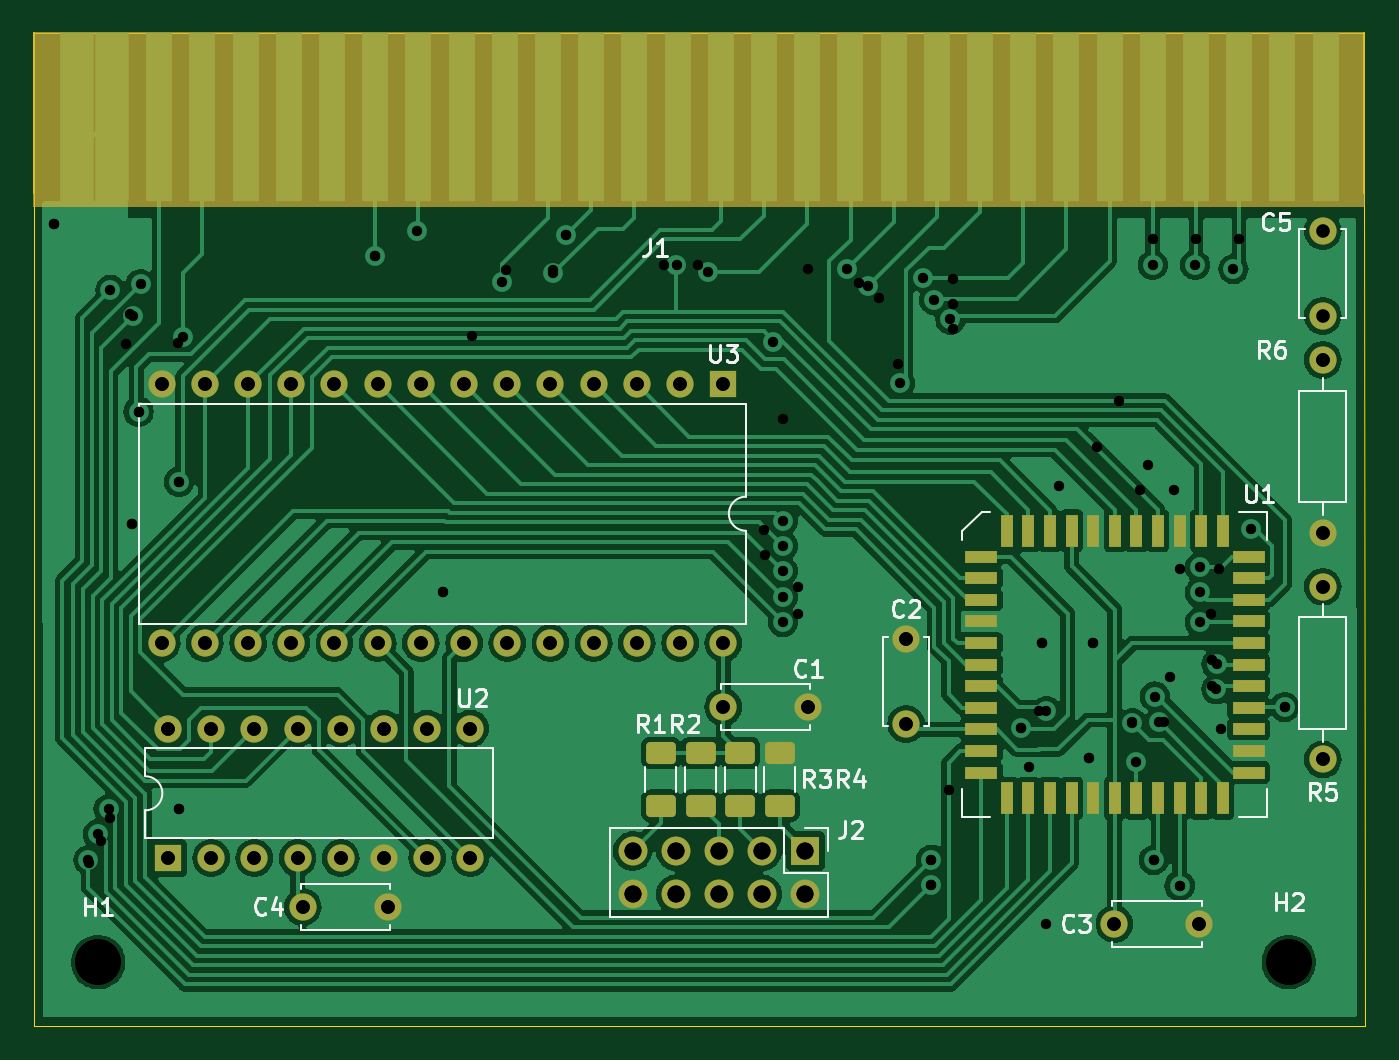
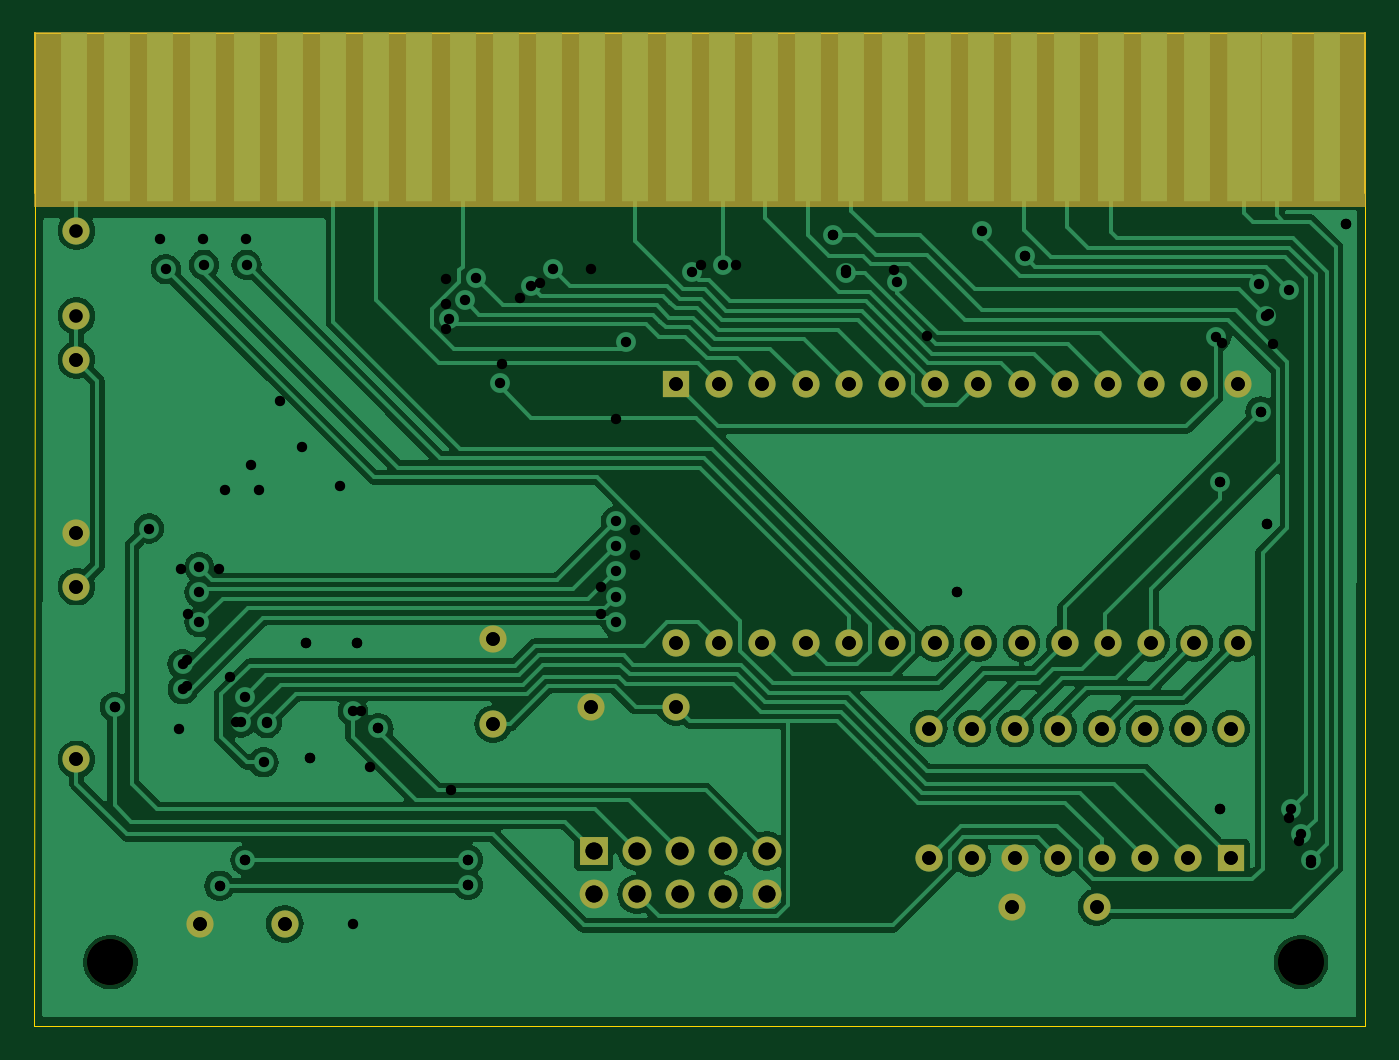
Circuit board: 12 layer files. Board 78.3 x 58.4 mm.
- bottom_copper: open_game_module-B_Cu.gbr (98395 bytes)
- bottom_mask: open_game_module-B_Mask.gbr (3898 bytes)
- paste: open_game_module-B_Paste.gbr (503 bytes)
- bottom_silk: open_game_module-B_Silkscreen.gbr (504 bytes)
- outline: open_game_module-Edge_Cuts.gbr (915 bytes)
- top_copper: open_game_module-F_Cu.gbr (138688 bytes)
- top_mask: open_game_module-F_Mask.gbr (6036 bytes)
- paste: open_game_module-F_Paste.gbr (2664 bytes)
- top_silk: open_game_module-F_Silkscreen.gbr (23077 bytes)
- drill: open_game_module-NPTH.drl (406 bytes)
- drill: open_game_module-PTH.drl (2444 bytes)
- drill: open_game_module.drl (2595 bytes)

=== bottom_copper: open_game_module-B_Cu.gbr (98395 bytes, source omitted) ===
=== bottom_mask: open_game_module-B_Mask.gbr ===
%TF.GenerationSoftware,KiCad,Pcbnew,8.0.9-8.0.9-0~ubuntu24.04.1*%
%TF.CreationDate,2025-04-16T18:13:24-04:00*%
%TF.ProjectId,open_game_module,6f70656e-5f67-4616-9d65-5f6d6f64756c,rev?*%
%TF.SameCoordinates,Original*%
%TF.FileFunction,Soldermask,Bot*%
%TF.FilePolarity,Negative*%
%FSLAX46Y46*%
G04 Gerber Fmt 4.6, Leading zero omitted, Abs format (unit mm)*
G04 Created by KiCad (PCBNEW 8.0.9-8.0.9-0~ubuntu24.04.1) date 2025-04-16 18:13:24*
%MOMM*%
%LPD*%
G01*
G04 APERTURE LIST*
%ADD10C,0.100000*%
%ADD11R,1.700000X1.700000*%
%ADD12O,1.700000X1.700000*%
%ADD13C,1.600000*%
%ADD14R,1.600000X1.600000*%
%ADD15O,1.600000X1.600000*%
%ADD16R,1.524000X9.906000*%
%ADD17R,2.032000X9.906000*%
%ADD18R,1.778000X9.906000*%
%ADD19C,2.700000*%
G04 APERTURE END LIST*
%TO.C,J1*%
D10*
X92465000Y-66615000D02*
X170697000Y-66615000D01*
X170697000Y-76775000D01*
X92465000Y-76775000D01*
X92465000Y-66615000D01*
G36*
X92465000Y-66615000D02*
G01*
X170697000Y-66615000D01*
X170697000Y-76775000D01*
X92465000Y-76775000D01*
X92465000Y-66615000D01*
G37*
%TD*%
D11*
%TO.C,J2*%
X137830000Y-114710000D03*
D12*
X137830000Y-117250000D03*
X135290000Y-114710000D03*
X135290000Y-117250000D03*
X132750000Y-114710000D03*
X132750000Y-117250000D03*
X130210000Y-114710000D03*
X130210000Y-117250000D03*
X127670000Y-114710000D03*
X127670000Y-117250000D03*
%TD*%
D13*
%TO.C,C1*%
X133000000Y-106250000D03*
X138000000Y-106250000D03*
%TD*%
%TO.C,C5*%
X168250000Y-78250000D03*
X168250000Y-83250000D03*
%TD*%
%TO.C,C2*%
X143750000Y-107256250D03*
X143750000Y-102256250D03*
%TD*%
D14*
%TO.C,U3*%
X133000000Y-87260000D03*
D15*
X130460000Y-87260000D03*
X127920000Y-87260000D03*
X125380000Y-87260000D03*
X122840000Y-87260000D03*
X120300000Y-87260000D03*
X117760000Y-87260000D03*
X115220000Y-87260000D03*
X112680000Y-87260000D03*
X110140000Y-87260000D03*
X107600000Y-87260000D03*
X105060000Y-87260000D03*
X102520000Y-87260000D03*
X99980000Y-87260000D03*
X99980000Y-102500000D03*
X102520000Y-102500000D03*
X105060000Y-102500000D03*
X107600000Y-102500000D03*
X110140000Y-102500000D03*
X112680000Y-102500000D03*
X115220000Y-102500000D03*
X117760000Y-102500000D03*
X120300000Y-102500000D03*
X122840000Y-102500000D03*
X125380000Y-102500000D03*
X127920000Y-102500000D03*
X130460000Y-102500000D03*
X133000000Y-102500000D03*
%TD*%
D13*
%TO.C,C3*%
X156000000Y-119000000D03*
X161000000Y-119000000D03*
%TD*%
D14*
%TO.C,U2*%
X100350000Y-115130000D03*
D15*
X102890000Y-115130000D03*
X105430000Y-115130000D03*
X107970000Y-115130000D03*
X110510000Y-115130000D03*
X113050000Y-115130000D03*
X115590000Y-115130000D03*
X118130000Y-115130000D03*
X118130000Y-107510000D03*
X115590000Y-107510000D03*
X113050000Y-107510000D03*
X110510000Y-107510000D03*
X107970000Y-107510000D03*
X105430000Y-107510000D03*
X102890000Y-107510000D03*
X100350000Y-107510000D03*
%TD*%
D16*
%TO.C,J1*%
X168411000Y-71568000D03*
X165871000Y-71568000D03*
X163331000Y-71568000D03*
X160791000Y-71568000D03*
X158251000Y-71568000D03*
X155711000Y-71568000D03*
X153171000Y-71568000D03*
X150631000Y-71568000D03*
X148091000Y-71568000D03*
X145551000Y-71568000D03*
X143011000Y-71568000D03*
X140471000Y-71568000D03*
X137931000Y-71568000D03*
X135391000Y-71568000D03*
X132851000Y-71568000D03*
X130311000Y-71568000D03*
X127771000Y-71568000D03*
X125231000Y-71568000D03*
X122691000Y-71568000D03*
X120151000Y-71568000D03*
X117611000Y-71568000D03*
X115071000Y-71568000D03*
X112531000Y-71568000D03*
X109991000Y-71568000D03*
X107451000Y-71568000D03*
X104911000Y-71568000D03*
X102371000Y-71568000D03*
D17*
X99577000Y-71568000D03*
D18*
X97672000Y-71568000D03*
D16*
X94751000Y-71568000D03*
%TD*%
D19*
%TO.C,H1*%
X96250000Y-121250000D03*
%TD*%
D13*
%TO.C,C4*%
X108270000Y-118010000D03*
X113270000Y-118010000D03*
%TD*%
%TO.C,R6*%
X168250000Y-96000000D03*
D15*
X168250000Y-85840000D03*
%TD*%
D19*
%TO.C,H2*%
X166250000Y-121250000D03*
%TD*%
D13*
%TO.C,R5*%
X168250000Y-99170000D03*
D15*
X168250000Y-109330000D03*
%TD*%
M02*

=== paste: open_game_module-B_Paste.gbr ===
%TF.GenerationSoftware,KiCad,Pcbnew,8.0.9-8.0.9-0~ubuntu24.04.1*%
%TF.CreationDate,2025-04-16T18:13:24-04:00*%
%TF.ProjectId,open_game_module,6f70656e-5f67-4616-9d65-5f6d6f64756c,rev?*%
%TF.SameCoordinates,Original*%
%TF.FileFunction,Paste,Bot*%
%TF.FilePolarity,Positive*%
%FSLAX46Y46*%
G04 Gerber Fmt 4.6, Leading zero omitted, Abs format (unit mm)*
G04 Created by KiCad (PCBNEW 8.0.9-8.0.9-0~ubuntu24.04.1) date 2025-04-16 18:13:24*
%MOMM*%
%LPD*%
G01*
G04 APERTURE LIST*
G04 APERTURE END LIST*
M02*

=== bottom_silk: open_game_module-B_Silkscreen.gbr ===
%TF.GenerationSoftware,KiCad,Pcbnew,8.0.9-8.0.9-0~ubuntu24.04.1*%
%TF.CreationDate,2025-04-16T18:13:24-04:00*%
%TF.ProjectId,open_game_module,6f70656e-5f67-4616-9d65-5f6d6f64756c,rev?*%
%TF.SameCoordinates,Original*%
%TF.FileFunction,Legend,Bot*%
%TF.FilePolarity,Positive*%
%FSLAX46Y46*%
G04 Gerber Fmt 4.6, Leading zero omitted, Abs format (unit mm)*
G04 Created by KiCad (PCBNEW 8.0.9-8.0.9-0~ubuntu24.04.1) date 2025-04-16 18:13:24*
%MOMM*%
%LPD*%
G01*
G04 APERTURE LIST*
G04 APERTURE END LIST*
M02*

=== outline: open_game_module-Edge_Cuts.gbr ===
%TF.GenerationSoftware,KiCad,Pcbnew,8.0.9-8.0.9-0~ubuntu24.04.1*%
%TF.CreationDate,2025-04-16T18:13:24-04:00*%
%TF.ProjectId,open_game_module,6f70656e-5f67-4616-9d65-5f6d6f64756c,rev?*%
%TF.SameCoordinates,Original*%
%TF.FileFunction,Profile,NP*%
%FSLAX46Y46*%
G04 Gerber Fmt 4.6, Leading zero omitted, Abs format (unit mm)*
G04 Created by KiCad (PCBNEW 8.0.9-8.0.9-0~ubuntu24.04.1) date 2025-04-16 18:13:24*
%MOMM*%
%LPD*%
G01*
G04 APERTURE LIST*
%TA.AperFunction,Profile*%
%ADD10C,0.050000*%
%TD*%
%TA.AperFunction,Profile*%
%ADD11C,0.100000*%
%TD*%
G04 APERTURE END LIST*
D10*
X170750000Y-125000000D02*
X170697000Y-76013000D01*
X92500000Y-125000000D02*
X170750000Y-125000000D01*
X92500000Y-125000000D02*
X92465000Y-76013000D01*
D11*
%TO.C,J1*%
X92465000Y-76013000D02*
X92465000Y-66615000D01*
D10*
X170697000Y-66615000D02*
X92465000Y-66615000D01*
D11*
X170697000Y-66615000D02*
X170697000Y-76013000D01*
%TD*%
M02*

=== top_copper: open_game_module-F_Cu.gbr (138688 bytes, source omitted) ===
=== top_mask: open_game_module-F_Mask.gbr ===
%TF.GenerationSoftware,KiCad,Pcbnew,8.0.9-8.0.9-0~ubuntu24.04.1*%
%TF.CreationDate,2025-04-16T18:13:24-04:00*%
%TF.ProjectId,open_game_module,6f70656e-5f67-4616-9d65-5f6d6f64756c,rev?*%
%TF.SameCoordinates,Original*%
%TF.FileFunction,Soldermask,Top*%
%TF.FilePolarity,Negative*%
%FSLAX46Y46*%
G04 Gerber Fmt 4.6, Leading zero omitted, Abs format (unit mm)*
G04 Created by KiCad (PCBNEW 8.0.9-8.0.9-0~ubuntu24.04.1) date 2025-04-16 18:13:24*
%MOMM*%
%LPD*%
G01*
G04 APERTURE LIST*
G04 Aperture macros list*
%AMRoundRect*
0 Rectangle with rounded corners*
0 $1 Rounding radius*
0 $2 $3 $4 $5 $6 $7 $8 $9 X,Y pos of 4 corners*
0 Add a 4 corners polygon primitive as box body*
4,1,4,$2,$3,$4,$5,$6,$7,$8,$9,$2,$3,0*
0 Add four circle primitives for the rounded corners*
1,1,$1+$1,$2,$3*
1,1,$1+$1,$4,$5*
1,1,$1+$1,$6,$7*
1,1,$1+$1,$8,$9*
0 Add four rect primitives between the rounded corners*
20,1,$1+$1,$2,$3,$4,$5,0*
20,1,$1+$1,$4,$5,$6,$7,0*
20,1,$1+$1,$6,$7,$8,$9,0*
20,1,$1+$1,$8,$9,$2,$3,0*%
G04 Aperture macros list end*
%ADD10C,0.100000*%
%ADD11R,1.700000X1.700000*%
%ADD12O,1.700000X1.700000*%
%ADD13C,1.600000*%
%ADD14RoundRect,0.250000X0.625000X-0.400000X0.625000X0.400000X-0.625000X0.400000X-0.625000X-0.400000X0*%
%ADD15R,1.600000X1.600000*%
%ADD16O,1.600000X1.600000*%
%ADD17R,2.032000X9.906000*%
%ADD18R,1.524000X9.906000*%
%ADD19C,2.700000*%
%ADD20R,0.700000X1.925000*%
%ADD21R,1.925000X0.700000*%
G04 APERTURE END LIST*
%TO.C,J1*%
D10*
X92465000Y-66615000D02*
X170697000Y-66615000D01*
X170697000Y-76775000D01*
X92465000Y-76775000D01*
X92465000Y-66615000D01*
G36*
X92465000Y-66615000D02*
G01*
X170697000Y-66615000D01*
X170697000Y-76775000D01*
X92465000Y-76775000D01*
X92465000Y-66615000D01*
G37*
%TD*%
D11*
%TO.C,J2*%
X137830000Y-114710000D03*
D12*
X137830000Y-117250000D03*
X135290000Y-114710000D03*
X135290000Y-117250000D03*
X132750000Y-114710000D03*
X132750000Y-117250000D03*
X130210000Y-114710000D03*
X130210000Y-117250000D03*
X127670000Y-114710000D03*
X127670000Y-117250000D03*
%TD*%
D13*
%TO.C,C1*%
X133000000Y-106250000D03*
X138000000Y-106250000D03*
%TD*%
%TO.C,C5*%
X168250000Y-78250000D03*
X168250000Y-83250000D03*
%TD*%
D14*
%TO.C,R2*%
X131666668Y-112050000D03*
X131666668Y-108950000D03*
%TD*%
D13*
%TO.C,C2*%
X143750000Y-107256250D03*
X143750000Y-102256250D03*
%TD*%
D14*
%TO.C,R1*%
X129333334Y-112050000D03*
X129333334Y-108950000D03*
%TD*%
D15*
%TO.C,U3*%
X133000000Y-87260000D03*
D16*
X130460000Y-87260000D03*
X127920000Y-87260000D03*
X125380000Y-87260000D03*
X122840000Y-87260000D03*
X120300000Y-87260000D03*
X117760000Y-87260000D03*
X115220000Y-87260000D03*
X112680000Y-87260000D03*
X110140000Y-87260000D03*
X107600000Y-87260000D03*
X105060000Y-87260000D03*
X102520000Y-87260000D03*
X99980000Y-87260000D03*
X99980000Y-102500000D03*
X102520000Y-102500000D03*
X105060000Y-102500000D03*
X107600000Y-102500000D03*
X110140000Y-102500000D03*
X112680000Y-102500000D03*
X115220000Y-102500000D03*
X117760000Y-102500000D03*
X120300000Y-102500000D03*
X122840000Y-102500000D03*
X125380000Y-102500000D03*
X127920000Y-102500000D03*
X130460000Y-102500000D03*
X133000000Y-102500000D03*
%TD*%
D13*
%TO.C,C3*%
X156000000Y-119000000D03*
X161000000Y-119000000D03*
%TD*%
D15*
%TO.C,U2*%
X100350000Y-115130000D03*
D16*
X102890000Y-115130000D03*
X105430000Y-115130000D03*
X107970000Y-115130000D03*
X110510000Y-115130000D03*
X113050000Y-115130000D03*
X115590000Y-115130000D03*
X118130000Y-115130000D03*
X118130000Y-107510000D03*
X115590000Y-107510000D03*
X113050000Y-107510000D03*
X110510000Y-107510000D03*
X107970000Y-107510000D03*
X105430000Y-107510000D03*
X102890000Y-107510000D03*
X100350000Y-107510000D03*
%TD*%
D14*
%TO.C,R3*%
X134000001Y-112050000D03*
X134000001Y-108950000D03*
%TD*%
D17*
%TO.C,J1*%
X95005000Y-71568000D03*
X97037000Y-71568000D03*
D18*
X99831000Y-71568000D03*
X102371000Y-71568000D03*
X104911000Y-71568000D03*
X107451000Y-71568000D03*
X109991000Y-71568000D03*
X112531000Y-71568000D03*
X115071000Y-71568000D03*
X117611000Y-71568000D03*
X120151000Y-71568000D03*
X122691000Y-71568000D03*
X125231000Y-71568000D03*
X127771000Y-71568000D03*
X130311000Y-71568000D03*
X132851000Y-71568000D03*
X135391000Y-71568000D03*
X137931000Y-71568000D03*
X140471000Y-71568000D03*
X143011000Y-71568000D03*
X145551000Y-71568000D03*
X148091000Y-71568000D03*
X150631000Y-71568000D03*
X153171000Y-71568000D03*
X155711000Y-71568000D03*
X158251000Y-71568000D03*
X160791000Y-71568000D03*
X163331000Y-71568000D03*
X165871000Y-71568000D03*
X168411000Y-71568000D03*
%TD*%
D19*
%TO.C,H1*%
X96250000Y-121250000D03*
%TD*%
D20*
%TO.C,U1*%
X156023750Y-95883750D03*
X154753750Y-95883750D03*
X153483750Y-95883750D03*
X152213750Y-95883750D03*
X150943750Y-95883750D03*
X149673750Y-95883750D03*
D21*
X148161250Y-97396250D03*
X148161250Y-98666250D03*
X148161250Y-99936250D03*
X148161250Y-101206250D03*
X148161250Y-102476250D03*
X148161250Y-103746250D03*
X148161250Y-105016250D03*
X148161250Y-106286250D03*
X148161250Y-107556250D03*
X148161250Y-108826250D03*
X148161250Y-110096250D03*
D20*
X149673750Y-111608750D03*
X150943750Y-111608750D03*
X152213750Y-111608750D03*
X153483750Y-111608750D03*
X154753750Y-111608750D03*
X156023750Y-111608750D03*
X157293750Y-111608750D03*
X158563750Y-111608750D03*
X159833750Y-111608750D03*
X161103750Y-111608750D03*
X162373750Y-111608750D03*
D21*
X163886250Y-110096250D03*
X163886250Y-108826250D03*
X163886250Y-107556250D03*
X163886250Y-106286250D03*
X163886250Y-105016250D03*
X163886250Y-103746250D03*
X163886250Y-102476250D03*
X163886250Y-101206250D03*
X163886250Y-99936250D03*
X163886250Y-98666250D03*
X163886250Y-97396250D03*
D20*
X162373750Y-95883750D03*
X161103750Y-95883750D03*
X159833750Y-95883750D03*
X158563750Y-95883750D03*
X157293750Y-95883750D03*
%TD*%
D14*
%TO.C,R4*%
X136333334Y-112050000D03*
X136333334Y-108950000D03*
%TD*%
D13*
%TO.C,C4*%
X108270000Y-118010000D03*
X113270000Y-118010000D03*
%TD*%
%TO.C,R6*%
X168250000Y-96000000D03*
D16*
X168250000Y-85840000D03*
%TD*%
D19*
%TO.C,H2*%
X166250000Y-121250000D03*
%TD*%
D13*
%TO.C,R5*%
X168250000Y-99170000D03*
D16*
X168250000Y-109330000D03*
%TD*%
M02*

=== paste: open_game_module-F_Paste.gbr (2664 bytes, source withheld) ===
=== top_silk: open_game_module-F_Silkscreen.gbr (23077 bytes, source omitted) ===
=== drill: open_game_module-NPTH.drl ===
M48
; DRILL file {KiCad 8.0.9-8.0.9-0~ubuntu24.04.1} date 2025-04-16T18:13:37-0400
; FORMAT={-:-/ absolute / inch / decimal}
; #@! TF.CreationDate,2025-04-16T18:13:37-04:00
; #@! TF.GenerationSoftware,Kicad,Pcbnew,8.0.9-8.0.9-0~ubuntu24.04.1
; #@! TF.FileFunction,NonPlated,1,2,NPTH
FMAT,2
INCH
; #@! TA.AperFunction,NonPlated,NPTH,ComponentDrill
T1C0.1063
%
G90
G05
T1
X3.7894Y-4.7736
X6.5453Y-4.7736
M30

=== drill: open_game_module-PTH.drl ===
M48
; DRILL file {KiCad 8.0.9-8.0.9-0~ubuntu24.04.1} date 2025-04-16T18:13:37-0400
; FORMAT={-:-/ absolute / inch / decimal}
; #@! TF.CreationDate,2025-04-16T18:13:37-04:00
; #@! TF.GenerationSoftware,Kicad,Pcbnew,8.0.9-8.0.9-0~ubuntu24.04.1
; #@! TF.FileFunction,Plated,1,2,PTH
FMAT,2
INCH
; #@! TA.AperFunction,Plated,PTH,ViaDrill
T1C0.0240
; #@! TA.AperFunction,Plated,PTH,ComponentDrill
T2C0.0315
; #@! TA.AperFunction,Plated,PTH,ComponentDrill
T3C0.0394
%
G90
G05
T1
X3.686Y-3.0659
X3.7667Y-4.5374
X3.7887Y-4.4769
X3.8136Y-4.4193
X3.8177Y-3.2173
X3.8681Y-3.7598
X3.8694Y-3.2788
X3.8829Y-3.499
X3.8875Y-3.2041
X3.9764Y-3.6614
X3.9764Y-4.4193
X3.9862Y-3.3261
X4.4291Y-3.1398
X4.5276Y-3.0807
X4.5866Y-3.9173
X4.7236Y-3.1981
X4.8425Y-3.1791
X4.872Y-3.0906
X5.128Y-3.1594
X5.2003Y-3.1761
X5.3524Y-3.3376
X5.3748Y-3.7525
X5.3748Y-3.8105
X5.3748Y-3.8685
X5.3748Y-3.9286
X5.3748Y-3.9866
X5.5217Y-3.168
X5.5709Y-3.208
X5.6447Y-3.4338
X5.6994Y-3.189
X5.7179Y-4.5363
X5.7179Y-4.5943
X5.7247Y-3.2412
X5.762Y-3.2856
X5.9252Y-4.2323
X5.9744Y-4.0354
X5.9843Y-4.1929
X6.0827Y-4.3012
X6.0925Y-4.0354
X6.1834Y-4.2202
X6.1909Y-4.311
X6.2205Y-3.622
X6.2303Y-3.1594
X6.2328Y-4.5374
X6.235Y-4.1587
X6.244Y-4.2186
X6.2927Y-4.5965
X6.3287Y-3.1594
X6.3394Y-3.8597
X6.3394Y-3.9177
X6.3394Y-3.9866
X6.3779Y-4.142
X6.3782Y-4.084
X6.4173Y-3.1693
X6.4567Y-3.7697
X6.5354Y-4.1831
T2
X3.9362Y-3.4354
X3.9362Y-4.0354
X3.9508Y-4.2327
X3.9508Y-4.5327
X4.0362Y-3.4354
X4.0362Y-4.0354
X4.0508Y-4.2327
X4.0508Y-4.5327
X4.1362Y-3.4354
X4.1362Y-4.0354
X4.1508Y-4.2327
X4.1508Y-4.5327
X4.2362Y-3.4354
X4.2362Y-4.0354
X4.2508Y-4.2327
X4.2508Y-4.5327
X4.2626Y-4.6461
X4.3362Y-3.4354
X4.3362Y-4.0354
X4.3508Y-4.2327
X4.3508Y-4.5327
X4.4362Y-3.4354
X4.4362Y-4.0354
X4.4508Y-4.2327
X4.4508Y-4.5327
X4.4594Y-4.6461
X4.5362Y-3.4354
X4.5362Y-4.0354
X4.5508Y-4.2327
X4.5508Y-4.5327
X4.6362Y-3.4354
X4.6362Y-4.0354
X4.6508Y-4.2327
X4.6508Y-4.5327
X4.7362Y-3.4354
X4.7362Y-4.0354
X4.8362Y-3.4354
X4.8362Y-4.0354
X4.9362Y-3.4354
X4.9362Y-4.0354
X5.0362Y-3.4354
X5.0362Y-4.0354
X5.1362Y-3.4354
X5.1362Y-4.0354
X5.2362Y-3.4354
X5.2362Y-4.0354
X5.2362Y-4.1831
X5.4331Y-4.1831
X5.6594Y-4.0258
X5.6594Y-4.2227
X6.1417Y-4.685
X6.3386Y-4.685
X6.624Y-3.0807
X6.624Y-3.2776
X6.624Y-3.3795
X6.624Y-3.7795
X6.624Y-3.9043
X6.624Y-4.3043
T3
X5.0264Y-4.5161
X5.0264Y-4.6161
X5.1264Y-4.5161
X5.1264Y-4.6161
X5.2264Y-4.5161
X5.2264Y-4.6161
X5.3264Y-4.5161
X5.3264Y-4.6161
X5.4264Y-4.5161
X5.4264Y-4.6161
M30

=== drill: open_game_module.drl ===
M48
; DRILL file {KiCad 8.0.9-8.0.9-0~ubuntu24.04.1} date 2025-05-21T20:14:07-0400
; FORMAT={-:-/ absolute / inch / decimal}
; #@! TF.CreationDate,2025-05-21T20:14:07-04:00
; #@! TF.GenerationSoftware,Kicad,Pcbnew,8.0.9-8.0.9-0~ubuntu24.04.1
; #@! TF.FileFunction,MixedPlating,1,2
FMAT,2
INCH
; #@! TA.AperFunction,Plated,PTH,ViaDrill
T1C0.0240
; #@! TA.AperFunction,Plated,PTH,ComponentDrill
T2C0.0315
; #@! TA.AperFunction,Plated,PTH,ComponentDrill
T3C0.0394
; #@! TA.AperFunction,NonPlated,NPTH,ComponentDrill
T4C0.1063
%
G90
G05
T1
X3.686Y-3.0659
X3.7672Y-4.5444
X3.7949Y-4.4934
X3.8169Y-4.4397
X3.8538Y-3.342
X3.8638Y-3.2732
X3.8681Y-3.7598
X3.8829Y-3.499
X3.9731Y-3.3393
X3.9764Y-3.6614
X3.9764Y-4.4193
X4.4291Y-3.1398
X4.5866Y-3.9173
X4.6555Y-3.3238
X4.7326Y-3.1706
X4.8425Y-3.1706
X4.872Y-3.0906
X5.0984Y-3.1594
X5.1772Y-3.1594
X5.331Y-3.7734
X5.3321Y-3.8314
X5.374Y-3.517
X5.4095Y-3.905
X5.4095Y-3.9665
X5.4331Y-3.1687
X5.5501Y-3.2006
X5.5967Y-3.2351
X5.6398Y-3.3888
X5.7179Y-4.5363
X5.7179Y-4.5943
X5.7579Y-4.3745
X5.7677Y-3.1911
X5.7677Y-3.2491
X5.7677Y-3.3071
X5.9252Y-4.2323
X5.9449Y-4.3209
X5.9662Y-4.1913
X5.9744Y-4.0354
X5.9843Y-4.685
X6.0138Y-3.6713
X6.0827Y-4.3012
X6.0925Y-4.0354
X6.1024Y-3.582
X6.1528Y-3.475
X6.1834Y-4.2186
X6.2008Y-3.6811
X6.2304Y-3.1004
X6.2328Y-4.5374
X6.2554Y-4.2186
X6.2697Y-4.1142
X6.2795Y-3.6811
X6.2927Y-4.5965
X6.293Y-3.8644
X6.3304Y-3.1004
X6.3658Y-3.9665
X6.3681Y-4.0748
X6.3681Y-4.1339
X6.3827Y-3.8633
X6.3878Y-4.2345
X6.4304Y-3.1004
X6.5354Y-4.1831
T2
X3.9362Y-3.4354
X3.9362Y-4.0354
X3.9508Y-4.2327
X3.9508Y-4.5327
X4.0362Y-3.4354
X4.0362Y-4.0354
X4.0508Y-4.2327
X4.0508Y-4.5327
X4.1362Y-3.4354
X4.1362Y-4.0354
X4.1508Y-4.2327
X4.1508Y-4.5327
X4.2362Y-3.4354
X4.2362Y-4.0354
X4.2508Y-4.2327
X4.2508Y-4.5327
X4.2626Y-4.6461
X4.3362Y-3.4354
X4.3362Y-4.0354
X4.3508Y-4.2327
X4.3508Y-4.5327
X4.4362Y-3.4354
X4.4362Y-4.0354
X4.4508Y-4.2327
X4.4508Y-4.5327
X4.4594Y-4.6461
X4.5362Y-3.4354
X4.5362Y-4.0354
X4.5508Y-4.2327
X4.5508Y-4.5327
X4.6362Y-3.4354
X4.6362Y-4.0354
X4.6508Y-4.2327
X4.6508Y-4.5327
X4.7362Y-3.4354
X4.7362Y-4.0354
X4.8362Y-3.4354
X4.8362Y-4.0354
X4.9362Y-3.4354
X4.9362Y-4.0354
X5.0362Y-3.4354
X5.0362Y-4.0354
X5.1362Y-3.4354
X5.1362Y-4.0354
X5.2362Y-3.4354
X5.2362Y-4.0354
X5.2362Y-4.1831
X5.4331Y-4.1831
X5.6594Y-4.0258
X5.6594Y-4.2227
X6.1417Y-4.685
X6.3386Y-4.685
X6.624Y-3.3795
X6.624Y-3.7795
X6.624Y-3.9043
X6.624Y-4.3043
T3
X5.0264Y-4.5161
X5.0264Y-4.6161
X5.1264Y-4.5161
X5.1264Y-4.6161
X5.2264Y-4.5161
X5.2264Y-4.6161
X5.3264Y-4.5161
X5.3264Y-4.6161
X5.4264Y-4.5161
X5.4264Y-4.6161
T4
X3.7894Y-4.7736
X6.5453Y-4.7736
M30

